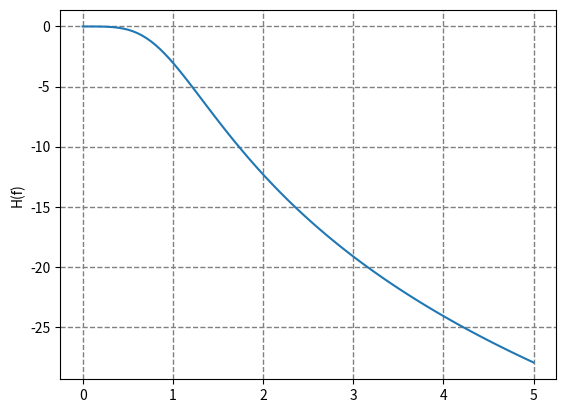

The matplotlib source for this figure:
# A complete example of creating an RLC network (Low-Pass Filter)
# and simulating it across a range of frequecies.
#
# The example is taken from the Radio Frequency Design book 
# on page 48.
#
import math
from sympy import symbols, Matrix, simplify, zeros, parse_expr, I, re, im
import matplotlib.pyplot as plt
import numpy as np

class Node:
    """ Observable node in the circuit """
    def __init__(self, name: str, input: bool, ground: bool):
        self.name = name 
        self.input = input
        self.ground = ground
        self.ordinal = 0

class Edge:
    """ The connection between two notes in the circuit """
    def __init__(self, start: Node, end: Node, imp: str):
        self.start = start
        self.end = end
        self.imp = imp

class Network:
    def __init__(self):
        self.edges = []
        self.nodes = {}
        # Automatically create ground
        n = self.get_or_create_node("gnd")
        n.ground = True

    def get_or_create_node(self, name: str):
        if name not in self.nodes:
            c = len(self.nodes)
            n = self.nodes[name] = Node(name, False, False)
            n.ordinal = c
        return self.nodes[name]

    def add_element(self, node0: str, node1: str, imp: str):
        n0 = self.get_or_create_node(node0)
        n1 = self.get_or_create_node(node1)
        self.edges.append(Edge(n0, n1, imp))

    def set_input(self, name: str):
        self.nodes[name].input = True

    def get_linear_system(self):

        # Create the system of equations based on the KCL for each node.
        # Start off with zeros
        A = Matrix(len(self.nodes), len(self.nodes), lambda x, y: 0)
        b = Matrix(len(self.nodes), 1, lambda x, y: 0)
        names = [None] * len(self.nodes)

        # Consider each node individually
        for node in self.nodes.values():
            names[node.ordinal] = node.name
            # Don't write an KCL expression for the input node
            if node.input == True:
                A[node.ordinal, node.ordinal] += 1
                b[node.ordinal] = 1
            # Don't write an KCL expression for the ground node
            elif node.ground == True:
                A[node.ordinal, node.ordinal] += 1
                b[node.ordinal] = 0
            # All other nodes need KCL
            else:
                # Sum of the currents is always zero
                b[node.ordinal] = 0
                # Look at all of the edges that touch the node.  Edges that 
                # touch add/subtract current.
                for edge in self.edges:
                    if edge.start == node or edge.end == node:
                        contrib = 1.0 / symbols(edge.imp)
                        # The direction of contribution depends on whether this 
                        # is an out-flowing branch or an in-flowing one.
                        if edge.end == node:
                            A[node.ordinal, edge.start.ordinal] -= contrib
                            A[node.ordinal, edge.end.ordinal] += contrib
                        else:
                            A[node.ordinal, edge.start.ordinal] += contrib
                            A[node.ordinal, edge.end.ordinal] -= contrib
        return A, b, names

# Test stuff
network = Network()

# A very simple circuit (From Radio Frequency Design (Hayward) pg. 48)
network.add_element("vin", "va", "rs")
network.add_element("va", "vout", "z1")
network.add_element("vout", "gnd", "z2")
network.add_element("vout", "gnd", "rl")
# Shut off KCL for this node
network.set_input("vin")

# Create the matrix representation of the circuit
A, b, names = network.get_linear_system()
# Solve for the node voltages
x = simplify(A.LUsolve(b))
print(names)

# Setup the complex impedances using RLC values
s, w, l, c, r = symbols("s w l c r")

z_values = [
    (symbols("rs"), r),
    (symbols("z1"), l  * s),
    (symbols("z2"), 1.0 / (c * s)),
    (symbols("rl"), r),
]
x = x.subs(z_values)

# Plug in the actual values.  These are all normlized to a 1.0 impedance
# (symertric) and a 1.0 rad/sec cut-off frequency.
z_values = [
    (symbols("r"), 1),
    (symbols("l"), math.sqrt(2.0)),
    (symbols("c"), math.sqrt(2.0)),
]
x = x.subs(z_values)

# Change s->jw and simplify.  Notice the use of I (imaginary component)
x = simplify(x.subs(s, w * I))

# Create the transfer function H(jw) = vout(jw) / vin(jw)
H = x[3]

# Create the sweep of frequencies
input_angles = np.linspace(0, 5, 100)
h, w = symbols("h w")

# Used to evaluate the transfer function at a specific frequency
def eval_h(x):
    # Evaluate the vout expression with the specified frequency
    h = H.subs(w, x)
    # Return as a native Python complex value
    return complex(re(h), im(h))

# Evaluate the transfer function across the phase range
result_complex = np.vectorize(eval_h)(input_angles)
# This is a power ratio, so use 10*log10() for the dB calculation.
# Also notice the 4.0*(Vout**2) formulation since we are using available
# power for a matched load.
result_mag_db = 10.0 * np.log10(4.0 * (np.absolute(result_complex) ** 2.0))
# Simple phase calculation
result_phase = np.angle(result_complex, True)

# matplotlib stuff
plt.plot(input_angles, result_mag_db)
plt.ylabel('H(f)')
plt.grid(color='grey', linestyle='dashed', linewidth=1)
plt.show()
